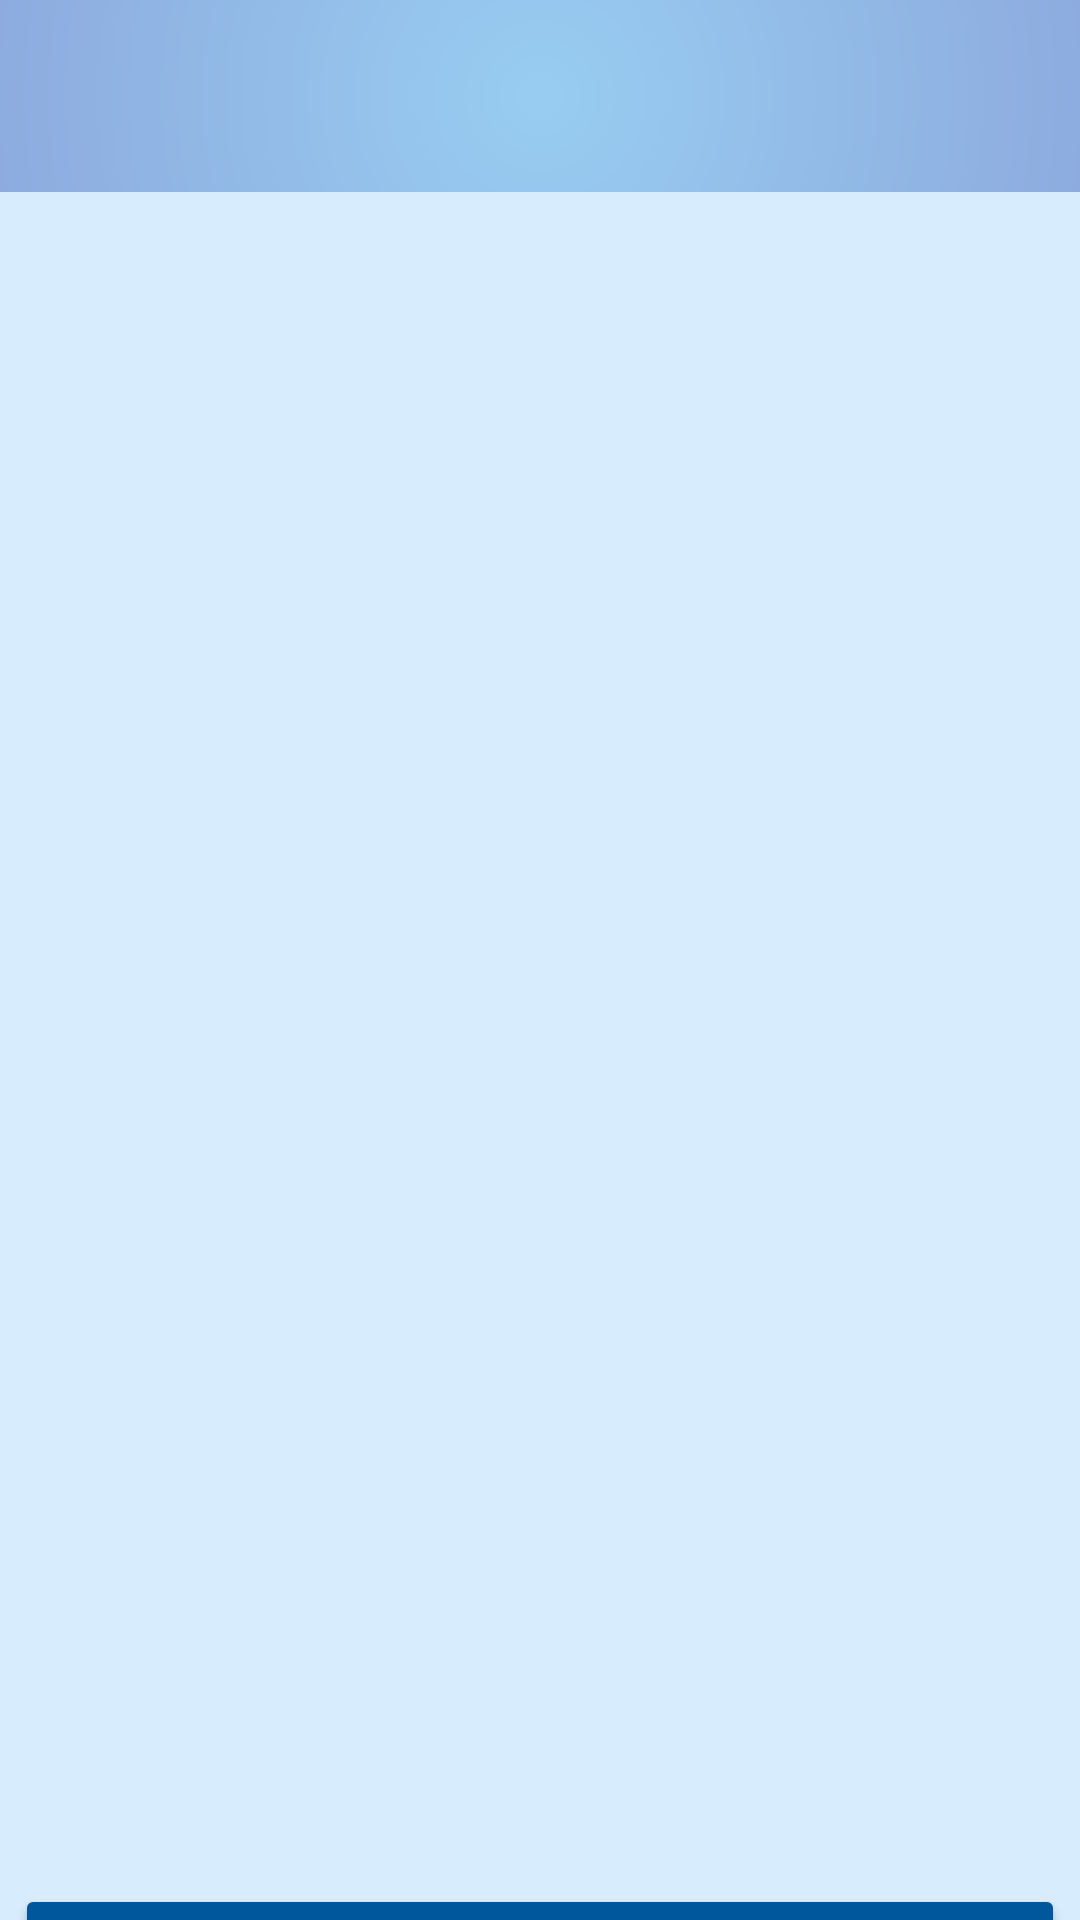

The Android layout XML behind this screen, and the referenced resources:
<!-- AndroidManifest.xml: activity theme Theme.HolidayExplorer -->
<!-- res/layout/activity_favlist.xml -->
<?xml version="1.0" encoding="utf-8"?>

<LinearLayout xmlns:android="http://schemas.android.com/apk/res/android"
    android:layout_width="match_parent"
    android:layout_height="match_parent"
    xmlns:app="http://schemas.android.com/apk/res-auto"
    android:background="#D7EDFD"
    android:fitsSystemWindows="true"
    android:orientation="vertical">

    <com.google.android.material.appbar.AppBarLayout
        android:layout_width="match_parent"
        android:layout_height="wrap_content"
        android:background="@drawable/background_gradient"
        android:fitsSystemWindows="true">

        <com.google.android.material.appbar.MaterialToolbar
            android:id="@+id/toolbar"
            android:layout_width="match_parent"
            android:layout_height="?attr/actionBarSize" />

    </com.google.android.material.appbar.AppBarLayout>

    <ScrollView
        android:layout_width="match_parent"
        android:layout_height="544dp"
        android:padding="5dp">

        <TableLayout
            android:id="@+id/favListTable"
            android:layout_width="match_parent"
            android:layout_height="wrap_content"
            android:padding="5dp">

        </TableLayout>
    </ScrollView>

    <Button
        android:id="@+id/clearList"
        android:layout_width="match_parent"
        android:layout_height="77dp"
        android:layout_marginLeft="5dp"
        android:layout_marginTop="20dp"
        android:layout_marginRight="5dp"
        android:backgroundTint="#01579B"
        android:text="Clear list"
        app:cornerRadius="20dp" />

</LinearLayout>
<!-- resources referenced by this layout -->
<resources>
  <!-- drawable background_gradient (drawable) -->
  <?xml version="1.0" encoding="utf-8"?>
  
  <shape xmlns:android="http://schemas.android.com/apk/res/android"
      android:shape="rectangle">
      <gradient
          android:startColor="#98CDF1"
          android:endColor="#848FCF"
          android:centerX="0.5"
          android:centerY="0.5"
          android:gradientRadius="1000"
          android:type="radial" />
  </shape>
  <style name="Theme.HolidayExplorer" parent="Base.Theme.HolidayExplorer" />
  <style name="Base.Theme.HolidayExplorer" parent="Theme.Material3.DayNight.NoActionBar">
          
          
      </style>
</resources>
